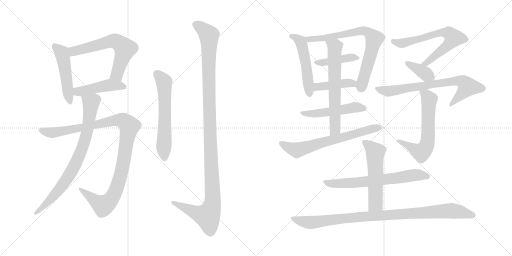
t = 0.00 s
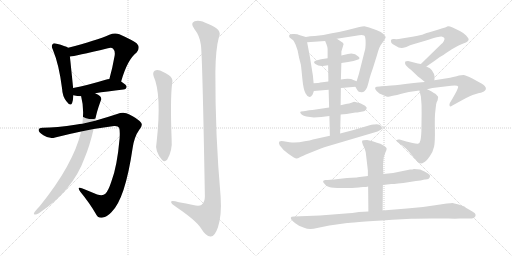
t = 3.29 s
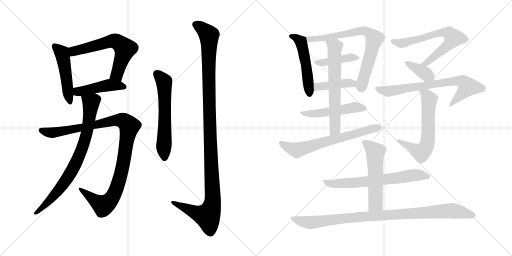
t = 6.58 s
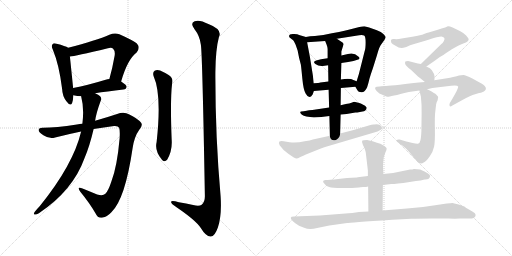
t = 9.87 s
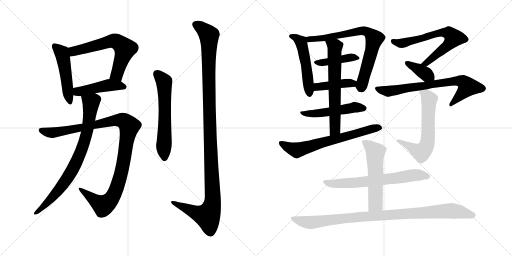
t = 13.15 s
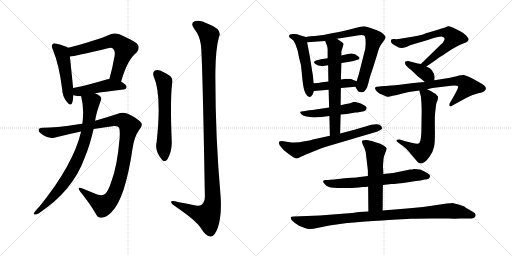
t = 16.44 s

The animated SVG that drew these frames (rendered in a browser with its animation timeline set to each time). Animation: 21 CSS @keyframes rules; one cycle of 16.44 s.

<svg version="1.1" viewBox="0 0 2048 1024" xmlns="http://www.w3.org/2000/svg">
  <g stroke="lightgray" stroke-dasharray="1,1" stroke-width="1" transform="scale(4, 4)">
    <line x1="0" y1="0" x2="256" y2="256"></line>
    <line x1="256" y1="0" x2="0" y2="256"></line>
    <line x1="128" y1="0" x2="128" y2="256"></line>
    <line x1="0" y1="128" x2="256" y2="128"></line>
    <line x1="256" y1="0" x2="512" y2="256"></line>
    <line x1="512" y1="0" x2="256" y2="256"></line>
    <line x1="384" y1="0" x2="384" y2="256"></line>
    <line x1="256" y1="128" x2="512" y2="128"></line>
  </g>
<g transform="scale(1, -1) translate(0, -850)">
   <style type="text/css">
    @keyframes keyframes0 {
      from {
       stroke: black;
       stroke-dashoffset: 490;
       stroke-width: 128;
       }
       61% {
       animation-timing-function: step-end;
       stroke: black;
       stroke-dashoffset: 0;
       stroke-width: 128;
       }
       to {
       stroke: black;
       stroke-width: 1024;
       }
       }
       #make-me-a-hanzi-animation-0 {
         animation: keyframes0 0.648763s both;
         animation-delay: 0.000000s;
         animation-timing-function: linear;
       }
    @keyframes keyframes1 {
      from {
       stroke: black;
       stroke-dashoffset: 631;
       stroke-width: 128;
       }
       67% {
       animation-timing-function: step-end;
       stroke: black;
       stroke-dashoffset: 0;
       stroke-width: 128;
       }
       to {
       stroke: black;
       stroke-width: 1024;
       }
       }
       #make-me-a-hanzi-animation-1 {
         animation: keyframes1 0.763509s both;
         animation-delay: 0.648763s;
         animation-timing-function: linear;
       }
    @keyframes keyframes2 {
      from {
       stroke: black;
       stroke-dashoffset: 457;
       stroke-width: 128;
       }
       60% {
       animation-timing-function: step-end;
       stroke: black;
       stroke-dashoffset: 0;
       stroke-width: 128;
       }
       to {
       stroke: black;
       stroke-width: 1024;
       }
       }
       #make-me-a-hanzi-animation-2 {
         animation: keyframes2 0.621908s both;
         animation-delay: 1.412272s;
         animation-timing-function: linear;
       }
    @keyframes keyframes3 {
      from {
       stroke: black;
       stroke-dashoffset: 1068;
       stroke-width: 128;
       }
       78% {
       animation-timing-function: step-end;
       stroke: black;
       stroke-dashoffset: 0;
       stroke-width: 128;
       }
       to {
       stroke: black;
       stroke-width: 1024;
       }
       }
       #make-me-a-hanzi-animation-3 {
         animation: keyframes3 1.119141s both;
         animation-delay: 2.034180s;
         animation-timing-function: linear;
       }
    @keyframes keyframes4 {
      from {
       stroke: black;
       stroke-dashoffset: 803;
       stroke-width: 128;
       }
       72% {
       animation-timing-function: step-end;
       stroke: black;
       stroke-dashoffset: 0;
       stroke-width: 128;
       }
       to {
       stroke: black;
       stroke-width: 1024;
       }
       }
       #make-me-a-hanzi-animation-4 {
         animation: keyframes4 0.903483s both;
         animation-delay: 3.153321s;
         animation-timing-function: linear;
       }
    @keyframes keyframes5 {
      from {
       stroke: black;
       stroke-dashoffset: 606;
       stroke-width: 128;
       }
       66% {
       animation-timing-function: step-end;
       stroke: black;
       stroke-dashoffset: 0;
       stroke-width: 128;
       }
       to {
       stroke: black;
       stroke-width: 1024;
       }
       }
       #make-me-a-hanzi-animation-5 {
         animation: keyframes5 0.743164s both;
         animation-delay: 4.056804s;
         animation-timing-function: linear;
       }
    @keyframes keyframes6 {
      from {
       stroke: black;
       stroke-dashoffset: 1200;
       stroke-width: 128;
       }
       80% {
       animation-timing-function: step-end;
       stroke: black;
       stroke-dashoffset: 0;
       stroke-width: 128;
       }
       to {
       stroke: black;
       stroke-width: 1024;
       }
       }
       #make-me-a-hanzi-animation-6 {
         animation: keyframes6 1.226562s both;
         animation-delay: 4.799968s;
         animation-timing-function: linear;
       }
    @keyframes keyframes7 {
      from {
       stroke: black;
       stroke-dashoffset: 507;
       stroke-width: 128;
       }
       62% {
       animation-timing-function: step-end;
       stroke: black;
       stroke-dashoffset: 0;
       stroke-width: 128;
       }
       to {
       stroke: black;
       stroke-width: 1024;
       }
       }
       #make-me-a-hanzi-animation-7 {
         animation: keyframes7 0.662598s both;
         animation-delay: 6.026530s;
         animation-timing-function: linear;
       }
    @keyframes keyframes8 {
      from {
       stroke: black;
       stroke-dashoffset: 744;
       stroke-width: 128;
       }
       71% {
       animation-timing-function: step-end;
       stroke: black;
       stroke-dashoffset: 0;
       stroke-width: 128;
       }
       to {
       stroke: black;
       stroke-width: 1024;
       }
       }
       #make-me-a-hanzi-animation-8 {
         animation: keyframes8 0.855469s both;
         animation-delay: 6.689128s;
         animation-timing-function: linear;
       }
    @keyframes keyframes9 {
      from {
       stroke: black;
       stroke-dashoffset: 408;
       stroke-width: 128;
       }
       57% {
       animation-timing-function: step-end;
       stroke: black;
       stroke-dashoffset: 0;
       stroke-width: 128;
       }
       to {
       stroke: black;
       stroke-width: 1024;
       }
       }
       #make-me-a-hanzi-animation-9 {
         animation: keyframes9 0.582031s both;
         animation-delay: 7.544597s;
         animation-timing-function: linear;
       }
    @keyframes keyframes10 {
      from {
       stroke: black;
       stroke-dashoffset: 416;
       stroke-width: 128;
       }
       58% {
       animation-timing-function: step-end;
       stroke: black;
       stroke-dashoffset: 0;
       stroke-width: 128;
       }
       to {
       stroke: black;
       stroke-width: 1024;
       }
       }
       #make-me-a-hanzi-animation-10 {
         animation: keyframes10 0.588542s both;
         animation-delay: 8.126628s;
         animation-timing-function: linear;
       }
    @keyframes keyframes11 {
      from {
       stroke: black;
       stroke-dashoffset: 510;
       stroke-width: 128;
       }
       62% {
       animation-timing-function: step-end;
       stroke: black;
       stroke-dashoffset: 0;
       stroke-width: 128;
       }
       to {
       stroke: black;
       stroke-width: 1024;
       }
       }
       #make-me-a-hanzi-animation-11 {
         animation: keyframes11 0.665039s both;
         animation-delay: 8.715170s;
         animation-timing-function: linear;
       }
    @keyframes keyframes12 {
      from {
       stroke: black;
       stroke-dashoffset: 644;
       stroke-width: 128;
       }
       68% {
       animation-timing-function: step-end;
       stroke: black;
       stroke-dashoffset: 0;
       stroke-width: 128;
       }
       to {
       stroke: black;
       stroke-width: 1024;
       }
       }
       #make-me-a-hanzi-animation-12 {
         animation: keyframes12 0.774089s both;
         animation-delay: 9.380209s;
         animation-timing-function: linear;
       }
    @keyframes keyframes13 {
      from {
       stroke: black;
       stroke-dashoffset: 668;
       stroke-width: 128;
       }
       68% {
       animation-timing-function: step-end;
       stroke: black;
       stroke-dashoffset: 0;
       stroke-width: 128;
       }
       to {
       stroke: black;
       stroke-width: 1024;
       }
       }
       #make-me-a-hanzi-animation-13 {
         animation: keyframes13 0.793620s both;
         animation-delay: 10.154298s;
         animation-timing-function: linear;
       }
    @keyframes keyframes14 {
      from {
       stroke: black;
       stroke-dashoffset: 673;
       stroke-width: 128;
       }
       69% {
       animation-timing-function: step-end;
       stroke: black;
       stroke-dashoffset: 0;
       stroke-width: 128;
       }
       to {
       stroke: black;
       stroke-width: 1024;
       }
       }
       #make-me-a-hanzi-animation-14 {
         animation: keyframes14 0.797689s both;
         animation-delay: 10.947918s;
         animation-timing-function: linear;
       }
    @keyframes keyframes15 {
      from {
       stroke: black;
       stroke-dashoffset: 375;
       stroke-width: 128;
       }
       55% {
       animation-timing-function: step-end;
       stroke: black;
       stroke-dashoffset: 0;
       stroke-width: 128;
       }
       to {
       stroke: black;
       stroke-width: 1024;
       }
       }
       #make-me-a-hanzi-animation-15 {
         animation: keyframes15 0.555176s both;
         animation-delay: 11.745607s;
         animation-timing-function: linear;
       }
    @keyframes keyframes16 {
      from {
       stroke: black;
       stroke-dashoffset: 723;
       stroke-width: 128;
       }
       70% {
       animation-timing-function: step-end;
       stroke: black;
       stroke-dashoffset: 0;
       stroke-width: 128;
       }
       to {
       stroke: black;
       stroke-width: 1024;
       }
       }
       #make-me-a-hanzi-animation-16 {
         animation: keyframes16 0.838379s both;
         animation-delay: 12.300783s;
         animation-timing-function: linear;
       }
    @keyframes keyframes17 {
      from {
       stroke: black;
       stroke-dashoffset: 623;
       stroke-width: 128;
       }
       67% {
       animation-timing-function: step-end;
       stroke: black;
       stroke-dashoffset: 0;
       stroke-width: 128;
       }
       to {
       stroke: black;
       stroke-width: 1024;
       }
       }
       #make-me-a-hanzi-animation-17 {
         animation: keyframes17 0.756999s both;
         animation-delay: 13.139162s;
         animation-timing-function: linear;
       }
    @keyframes keyframes18 {
      from {
       stroke: black;
       stroke-dashoffset: 669;
       stroke-width: 128;
       }
       69% {
       animation-timing-function: step-end;
       stroke: black;
       stroke-dashoffset: 0;
       stroke-width: 128;
       }
       to {
       stroke: black;
       stroke-width: 1024;
       }
       }
       #make-me-a-hanzi-animation-18 {
         animation: keyframes18 0.794434s both;
         animation-delay: 13.896161s;
         animation-timing-function: linear;
       }
    @keyframes keyframes19 {
      from {
       stroke: black;
       stroke-dashoffset: 558;
       stroke-width: 128;
       }
       64% {
       animation-timing-function: step-end;
       stroke: black;
       stroke-dashoffset: 0;
       stroke-width: 128;
       }
       to {
       stroke: black;
       stroke-width: 1024;
       }
       }
       #make-me-a-hanzi-animation-19 {
         animation: keyframes19 0.704102s both;
         animation-delay: 14.690595s;
         animation-timing-function: linear;
       }
    @keyframes keyframes20 {
      from {
       stroke: black;
       stroke-dashoffset: 979;
       stroke-width: 128;
       }
       76% {
       animation-timing-function: step-end;
       stroke: black;
       stroke-dashoffset: 0;
       stroke-width: 128;
       }
       to {
       stroke: black;
       stroke-width: 1024;
       }
       }
       #make-me-a-hanzi-animation-20 {
         animation: keyframes20 1.046712s both;
         animation-delay: 15.394697s;
         animation-timing-function: linear;
       }
</style>
<path d="M 272.5 659.0 Q 262.5 666.0 226.5 675.0 Q 213.5 679.0 210.5 673.0 Q 203.5 667.0 211.5 651.0 Q 236.5 591.0 248.5 494.0 Q 249.5 466.0 265.5 445.0 Q 281.5 423.0 288.5 438.0 Q 292.5 450.0 293.5 469.0 L 292.5 498.0 Q 283.5 588.0 279.5 624.0 C 276.5 654.0 275.5 657.0 272.5 659.0 Z" fill="lightgray"></path> 
<path d="M 484.5 524.0 Q 509.5 612.0 546.5 640.0 Q 562.5 659.0 547.5 676.0 Q 531.5 689.0 477.5 713.0 Q 458.5 720.0 437.5 711.0 Q 386.5 689.0 272.5 659.0 C 243.5 651.0 249.5 620.0 279.5 624.0 Q 298.5 625.0 431.5 657.0 Q 446.5 661.0 452.5 655.0 Q 461.5 646.0 458.5 627.0 Q 449.5 576.0 437.5 534.0 C 429.5 505.0 475.5 495.0 484.5 524.0 Z" fill="lightgray"></path> 
<path d="M 380.5 477.0 Q 425.5 484.0 493.5 492.0 Q 505.5 493.0 506.5 503.0 Q 506.5 510.0 484.5 524.0 L 437.5 534.0 Q 430.5 534.0 422.5 531.0 Q 350.5 509.0 292.5 498.0 C 263.5 492.0 264.5 476.0 293.5 469.0 Q 309.5 465.0 324.5 465.0 L 380.5 477.0 Z" fill="lightgray"></path> 
<path d="M 329.5 355.0 Q 319.5 355.0 307.5 352.0 Q 222.5 339.0 172.5 339.0 Q 156.5 340.0 154.5 331.0 Q 153.5 322.0 173.5 309.0 Q 197.5 293.0 220.5 300.0 Q 271.5 313.0 324.5 324.0 L 374.5 334.0 Q 414.5 341.0 456.5 346.0 Q 472.5 347.0 476.5 339.0 Q 480.5 329.0 478.5 297.0 Q 468.5 183.0 445.5 124.0 Q 433.5 87.0 421.5 75.0 Q 411.5 65.0 388.5 72.0 Q 357.5 85.0 327.5 97.0 Q 306.5 104.0 320.5 84.0 Q 360.5 35.0 382.5 -4.0 Q 391.5 -25.0 411.5 -20.0 Q 426.5 -19.0 445.5 1.0 Q 500.5 53.0 530.5 258.0 Q 537.5 304.0 556.5 330.0 Q 572.5 349.0 564.5 359.0 Q 549.5 377.0 517.5 392.0 Q 495.5 405.0 468.5 394.0 Q 429.5 381.0 380.5 367.0 L 329.5 355.0 Z" fill="lightgray"></path> 
<path d="M 324.5 324.0 Q 293.5 192.0 159.5 26.0 Q 149.5 16.0 138.5 2.0 Q 132.5 -7.0 138.5 -8.0 Q 145.5 -9.0 155.5 -3.0 Q 291.5 88.0 337.5 216.0 Q 358.5 265.0 374.5 334.0 L 380.5 367.0 Q 384.5 397.0 402.5 446.0 Q 408.5 456.0 400.5 465.0 Q 394.5 471.0 380.5 477.0 C 354.5 491.0 317.5 494.0 324.5 465.0 Q 337.5 416.0 329.5 355.0 L 324.5 324.0 Z" fill="lightgray"></path> 
<path d="M 614.5 545.0 Q 647.5 472.0 626.5 282.0 Q 617.5 246.0 648.5 210.0 Q 658.5 200.0 668.5 211.0 Q 690.5 248.0 686.5 294.0 Q 680.5 451.0 688.5 516.0 Q 694.5 538.0 674.5 550.0 Q 658.5 560.0 640.5 568.0 Q 627.5 572.0 618.5 567.0 Q 609.5 560.0 614.5 545.0 Z" fill="lightgray"></path> 
<path d="M 803.5 671.0 Q 809.5 634.0 819.5 65.0 Q 819.5 41.0 806.5 31.0 Q 796.5 24.0 772.5 30.0 Q 744.5 36.0 715.5 41.0 Q 681.5 51.0 684.5 41.0 Q 685.5 34.0 707.5 20.0 Q 782.5 -31.0 802.5 -61.0 Q 824.5 -97.0 842.5 -96.0 Q 858.5 -97.0 871.5 -60.0 Q 887.5 -12.0 882.5 64.0 Q 860.5 311.0 861.5 562.0 Q 862.5 653.0 875.5 701.0 Q 891.5 732.0 833.5 754.0 Q 797.5 773.0 778.5 765.0 Q 759.5 758.0 777.5 734.0 Q 799.5 706.0 803.5 671.0 Z" fill="lightgray"></path> 
<path d="M 1254.5 517.0 L 1251.5 548.0 L 1239.5 623.0 L 1228.5 681.0 C 1224.5 702.0 1224.5 702.0 1223.5 702.0 L 1196.5 710.0 Q 1191.5 714.0 1176.5 714.0 Q 1151.5 716.0 1157.5 701.0 L 1168.5 692.0 Q 1174.5 690.0 1182.5 671.0 L 1190.5 648.0 L 1196.5 618.0 L 1203.5 591.0 Q 1205.5 576.0 1209.5 534.0 Q 1213.5 491.0 1222.5 476.0 Q 1236.5 450.0 1250.5 472.0 L 1255.5 486.0 L 1254.5 517.0 Z" fill="lightgray"></path> 
<path d="M 1228.5 681.0 L 1300.5 686.0 L 1347.5 695.0 L 1436.5 709.0 Q 1451.5 711.0 1456.5 708.0 Q 1462.5 704.0 1462.5 680.0 Q 1462.5 655.0 1458.5 645.0 L 1435.5 554.0 L 1426.5 525.0 C 1420.5 505.0 1420.5 505.0 1421.5 503.0 L 1429.5 489.0 Q 1432.5 481.0 1445.5 481.0 Q 1459.5 480.0 1468.5 501.0 Q 1473.5 516.0 1477.5 534.0 Q 1482.5 552.0 1491.5 577.0 L 1507.5 628.0 Q 1517.5 666.0 1527.5 676.0 L 1537.5 690.0 Q 1542.5 698.0 1542.5 702.0 Q 1542.5 705.0 1533.5 714.0 Q 1525.5 722.0 1507.5 729.0 L 1476.5 740.0 L 1457.5 745.0 Q 1449.5 745.0 1437.5 742.0 L 1394.5 731.0 Q 1367.5 724.0 1293.5 710.0 L 1259.5 706.0 Q 1239.5 706.0 1223.5 702.0 C 1193.5 697.0 1198.5 679.0 1228.5 681.0 Z" fill="lightgray"></path> 
<path d="M 1310.5 617.0 Q 1280.5 613.0 1264.5 608.0 Q 1249.5 603.0 1261.5 594.0 Q 1274.5 584.0 1291.5 586.0 L 1312.5 589.0 L 1365.5 598.0 L 1392.5 602.0 Q 1416.5 606.0 1429.5 611.0 Q 1443.5 615.0 1434.5 623.0 Q 1415.5 642.0 1391.5 634.0 L 1365.5 628.0 L 1310.5 617.0 Z" fill="lightgray"></path> 
<path d="M 1313.5 524.0 L 1281.5 520.0 Q 1276.5 518.0 1254.5 517.0 C 1224.5 515.0 1225.5 483.0 1255.5 486.0 L 1314.5 491.0 L 1363.5 498.0 L 1421.5 503.0 C 1451.5 506.0 1454.5 514.0 1426.5 525.0 L 1413.5 530.0 Q 1400.5 538.0 1363.5 532.0 L 1313.5 524.0 Z" fill="lightgray"></path> 
<path d="M 1433.5 439.0 L 1416.5 443.0 Q 1393.5 434.0 1383.5 434.0 L 1362.5 429.0 L 1316.5 420.0 L 1249.5 410.0 Q 1240.5 410.0 1214.5 405.0 Q 1201.5 405.0 1200.5 402.0 Q 1202.5 390.0 1225.5 384.0 L 1255.5 380.0 L 1285.5 382.0 L 1317.5 386.0 L 1362.5 392.0 L 1386.5 394.0 L 1421.5 400.0 Q 1429.5 400.0 1434.5 401.0 L 1455.5 405.0 Q 1458.5 406.0 1460.5 408.0 Q 1462.5 409.0 1463.5 411.0 Q 1465.5 412.0 1466.5 418.0 Q 1467.5 423.0 1454.5 430.0 Q 1442.5 437.0 1433.5 439.0 Z" fill="lightgray"></path> 
<path d="M 1300.5 686.0 L 1305.5 674.0 Q 1309.5 664.0 1310.5 654.0 L 1310.5 617.0 L 1312.5 589.0 L 1313.5 524.0 L 1314.5 491.0 L 1316.5 420.0 L 1317.5 386.0 L 1319.5 307.0 C 1320.5 277.0 1359.5 286.0 1360.5 316.0 L 1362.5 392.0 L 1362.5 429.0 L 1363.5 498.0 L 1363.5 532.0 L 1365.5 598.0 L 1365.5 628.0 L 1365.5 644.0 L 1374.5 674.0 Q 1372.5 679.0 1365.5 683.0 L 1347.5 695.0 C 1322.5 712.0 1288.5 714.0 1300.5 686.0 Z" fill="lightgray"></path> 
<path d="M 1319.5 307.0 L 1251.5 292.0 Q 1241.5 288.0 1218.5 285.0 Q 1188.5 278.0 1158.5 281.0 L 1134.5 285.0 Q 1122.5 287.0 1117.5 284.0 Q 1113.5 280.0 1118.5 269.0 Q 1129.5 252.0 1154.5 234.0 Q 1180.5 216.0 1185.5 216.0 Q 1190.5 216.0 1201.5 222.0 Q 1213.5 228.0 1223.5 232.0 L 1283.5 256.0 Q 1297.5 262.0 1310.5 265.0 L 1503.5 322.0 Q 1509.5 323.0 1517.5 328.0 Q 1526.5 333.0 1527.5 335.0 Q 1529.5 337.0 1525.5 345.0 Q 1517.5 356.0 1496.5 352.0 Q 1488.5 353.0 1478.5 349.0 L 1414.5 330.0 L 1360.5 316.0 L 1319.5 307.0 Z" fill="lightgray"></path> 
<path d="M 1705.5 584.0 L 1737.5 606.0 Q 1760.5 624.0 1773.5 630.0 Q 1778.5 634.0 1807.5 653.0 Q 1837.5 671.0 1855.5 677.0 Q 1874.5 683.0 1874.5 692.0 Q 1875.5 696.0 1864.5 708.0 Q 1853.5 719.0 1839.5 726.0 L 1810.5 740.0 Q 1796.5 746.0 1791.5 745.0 Q 1778.5 739.0 1773.5 738.0 Q 1768.5 737.0 1754.5 732.0 L 1714.5 720.0 Q 1695.5 715.0 1692.5 712.0 Q 1670.5 706.0 1649.5 703.0 L 1606.5 696.0 Q 1589.5 692.0 1576.5 694.0 Q 1563.5 696.0 1563.5 687.0 Q 1563.5 678.0 1571.5 673.0 L 1594.5 660.0 L 1605.5 658.0 Q 1608.5 657.0 1625.5 662.0 Q 1639.5 670.0 1656.5 674.0 L 1697.5 686.0 Q 1716.5 691.0 1725.5 695.0 Q 1734.5 698.0 1746.5 701.0 Q 1759.5 704.0 1765.5 704.0 Q 1772.5 703.0 1776.5 699.0 Q 1780.5 695.0 1775.5 686.0 Q 1770.5 677.0 1765.5 674.0 L 1683.5 594.0 C 1662.5 573.0 1680.5 567.0 1705.5 584.0 Z" fill="lightgray"></path> 
<path d="M 1737.5 529.0 L 1738.5 543.0 Q 1738.5 553.0 1727.5 569.0 Q 1721.5 576.0 1719.5 577.0 L 1705.5 584.0 L 1683.5 594.0 L 1671.5 596.0 L 1632.5 606.0 Q 1623.5 606.0 1621.5 604.0 Q 1619.5 602.0 1620.5 595.0 Q 1622.5 587.0 1643.5 571.0 L 1663.5 552.0 Q 1670.5 545.0 1682.5 536.0 L 1699.5 522.0 C 1722.5 503.0 1735.5 499.0 1737.5 529.0 Z" fill="lightgray"></path> 
<path d="M 1708.5 493.0 L 1729.5 498.0 L 1804.5 507.0 Q 1829.5 510.0 1832.5 504.0 Q 1835.5 498.0 1799.5 438.0 Q 1796.5 434.0 1798.5 426.0 Q 1800.5 422.0 1809.5 428.0 L 1862.5 457.0 Q 1881.5 467.0 1890.5 470.0 L 1916.5 478.0 Q 1921.5 478.0 1935.5 484.0 Q 1958.5 500.0 1916.5 521.0 L 1889.5 536.0 Q 1862.5 550.0 1853.5 550.0 Q 1844.5 550.0 1835.5 548.0 Q 1826.5 545.0 1800.5 539.0 L 1737.5 529.0 L 1699.5 522.0 L 1674.5 520.0 Q 1554.5 506.0 1538.5 506.0 Q 1522.5 506.0 1518.5 504.0 L 1506.5 503.0 Q 1489.5 499.0 1517.5 476.0 Q 1543.5 464.0 1549.5 463.0 Q 1556.5 462.0 1635.5 482.0 L 1677.5 488.0 L 1708.5 493.0 Z" fill="lightgray"></path> 
<path d="M 1686.5 397.0 L 1685.5 325.0 Q 1684.5 299.0 1681.5 288.0 Q 1679.5 277.0 1671.5 275.0 Q 1664.5 273.0 1598.5 292.0 Q 1589.5 293.0 1586.5 290.0 Q 1584.5 286.0 1589.5 282.0 L 1610.5 267.0 Q 1625.5 256.0 1637.5 241.0 Q 1650.5 225.0 1654.5 221.0 Q 1659.5 216.0 1664.5 209.0 L 1672.5 200.0 Q 1685.5 192.0 1694.5 200.0 Q 1704.5 204.0 1718.5 224.0 Q 1732.5 244.0 1736.5 264.0 Q 1740.5 284.0 1739.5 336.0 Q 1738.5 387.0 1741.5 407.0 L 1744.5 433.0 Q 1745.5 441.0 1750.5 449.0 L 1752.5 462.0 Q 1752.5 464.0 1741.5 475.0 Q 1736.5 477.0 1726.5 484.0 Q 1716.5 490.0 1708.5 493.0 C 1681.5 506.0 1672.5 510.0 1677.5 488.0 L 1683.5 464.0 Q 1687.5 428.0 1686.5 397.0 Z" fill="lightgray"></path> 
<path d="M 1531.5 110.0 L 1565.5 114.0 Q 1582.5 114.0 1638.5 122.0 Q 1695.5 130.0 1699.5 132.0 L 1701.5 132.0 Q 1718.5 132.0 1720.5 146.0 Q 1720.5 156.0 1680.5 172.0 L 1655.5 174.0 Q 1650.5 172.0 1640.5 172.0 L 1606.5 165.0 Q 1574.5 157.0 1533.5 154.0 L 1471.5 146.0 L 1430.5 141.0 Q 1430.5 140.0 1388.5 138.0 L 1352.5 134.0 Q 1317.5 130.0 1301.5 130.0 Q 1283.5 127.0 1300.5 112.0 Q 1305.5 106.0 1316.5 102.0 Q 1327.5 98.0 1368.5 98.0 L 1407.5 98.0 L 1435.5 100.0 Q 1439.5 102.0 1452.5 102.0 Q 1466.5 102.0 1472.5 104.0 L 1531.5 110.0 Z" fill="lightgray"></path> 
<path d="M 1530.5 8.0 L 1531.5 110.0 L 1533.5 154.0 L 1532.5 174.0 Q 1531.5 184.0 1532.5 196.0 L 1534.5 218.0 Q 1536.5 227.0 1541.5 240.0 Q 1547.5 252.0 1546.5 257.0 Q 1545.5 261.0 1530.5 270.0 Q 1516.5 279.0 1468.5 290.0 Q 1450.5 290.0 1448.5 287.0 Q 1446.5 283.0 1451.5 271.0 L 1458.5 256.0 Q 1463.5 241.0 1463.5 236.0 L 1471.5 168.0 L 1471.5 146.0 L 1472.5 104.0 L 1473.5 4.0 C 1473.5 -26.0 1530.5 -22.0 1530.5 8.0 Z" fill="lightgray"></path> 
<path d="M 1198.5 -54.0 L 1216.5 -61.0 Q 1237.5 -70.0 1268.5 -62.0 L 1317.5 -52.0 L 1388.5 -42.0 Q 1394.5 -41.0 1569.5 -29.0 L 1644.5 -25.0 Q 1663.5 -24.0 1725.5 -24.0 L 1793.5 -24.0 Q 1820.5 -25.0 1839.5 -24.0 L 1887.5 -24.0 Q 1895.5 -24.0 1900.5 -17.0 Q 1905.5 -10.0 1899.5 -3.0 Q 1893.5 3.0 1877.5 11.0 Q 1862.5 19.0 1857.5 24.0 L 1834.5 32.0 L 1809.5 38.0 Q 1799.5 38.0 1740.5 29.0 Q 1682.5 19.0 1627.5 16.0 L 1530.5 8.0 L 1473.5 4.0 L 1435.5 2.0 L 1422.5 0.0 Q 1409.5 -2.0 1394.5 -3.0 L 1279.5 -12.0 L 1175.5 -16.0 Q 1152.5 -16.0 1171.5 -35.0 Q 1192.5 -52.0 1198.5 -54.0 Z" fill="lightgray"></path> 
      <clipPath id="make-me-a-hanzi-clip-0">
      <path d="M 272.5 659.0 Q 262.5 666.0 226.5 675.0 Q 213.5 679.0 210.5 673.0 Q 203.5 667.0 211.5 651.0 Q 236.5 591.0 248.5 494.0 Q 249.5 466.0 265.5 445.0 Q 281.5 423.0 288.5 438.0 Q 292.5 450.0 293.5 469.0 L 292.5 498.0 Q 283.5 588.0 279.5 624.0 C 276.5 654.0 275.5 657.0 272.5 659.0 Z" fill="lightgray"></path>
      </clipPath>
      <path clip-path="url(#make-me-a-hanzi-clip-0)" d="M 219.5 665.0 L 248.5 636.0 L 277.5 445.0 " fill="none" id="make-me-a-hanzi-animation-0" stroke-dasharray="362 724" stroke-linecap="round"></path>

      <clipPath id="make-me-a-hanzi-clip-1">
      <path d="M 484.5 524.0 Q 509.5 612.0 546.5 640.0 Q 562.5 659.0 547.5 676.0 Q 531.5 689.0 477.5 713.0 Q 458.5 720.0 437.5 711.0 Q 386.5 689.0 272.5 659.0 C 243.5 651.0 249.5 620.0 279.5 624.0 Q 298.5 625.0 431.5 657.0 Q 446.5 661.0 452.5 655.0 Q 461.5 646.0 458.5 627.0 Q 449.5 576.0 437.5 534.0 C 429.5 505.0 475.5 495.0 484.5 524.0 Z" fill="lightgray"></path>
      </clipPath>
      <path clip-path="url(#make-me-a-hanzi-clip-1)" d="M 281.5 630.0 L 293.5 645.0 L 307.5 650.0 L 442.5 685.0 L 474.5 680.0 L 500.5 655.0 L 470.5 559.0 L 444.5 540.0 " fill="none" id="make-me-a-hanzi-animation-1" stroke-dasharray="503 1006" stroke-linecap="round"></path>

      <clipPath id="make-me-a-hanzi-clip-2">
      <path d="M 380.5 477.0 Q 425.5 484.0 493.5 492.0 Q 505.5 493.0 506.5 503.0 Q 506.5 510.0 484.5 524.0 L 437.5 534.0 Q 430.5 534.0 422.5 531.0 Q 350.5 509.0 292.5 498.0 C 263.5 492.0 264.5 476.0 293.5 469.0 Q 309.5 465.0 324.5 465.0 L 380.5 477.0 Z" fill="lightgray"></path>
      </clipPath>
      <path clip-path="url(#make-me-a-hanzi-clip-2)" d="M 300.5 491.0 L 310.5 484.0 L 327.5 485.0 L 438.5 510.0 L 496.5 503.0 " fill="none" id="make-me-a-hanzi-animation-2" stroke-dasharray="329 658" stroke-linecap="round"></path>

      <clipPath id="make-me-a-hanzi-clip-3">
      <path d="M 329.5 355.0 Q 319.5 355.0 307.5 352.0 Q 222.5 339.0 172.5 339.0 Q 156.5 340.0 154.5 331.0 Q 153.5 322.0 173.5 309.0 Q 197.5 293.0 220.5 300.0 Q 271.5 313.0 324.5 324.0 L 374.5 334.0 Q 414.5 341.0 456.5 346.0 Q 472.5 347.0 476.5 339.0 Q 480.5 329.0 478.5 297.0 Q 468.5 183.0 445.5 124.0 Q 433.5 87.0 421.5 75.0 Q 411.5 65.0 388.5 72.0 Q 357.5 85.0 327.5 97.0 Q 306.5 104.0 320.5 84.0 Q 360.5 35.0 382.5 -4.0 Q 391.5 -25.0 411.5 -20.0 Q 426.5 -19.0 445.5 1.0 Q 500.5 53.0 530.5 258.0 Q 537.5 304.0 556.5 330.0 Q 572.5 349.0 564.5 359.0 Q 549.5 377.0 517.5 392.0 Q 495.5 405.0 468.5 394.0 Q 429.5 381.0 380.5 367.0 L 329.5 355.0 Z" fill="lightgray"></path>
      </clipPath>
      <path clip-path="url(#make-me-a-hanzi-clip-3)" d="M 163.5 329.0 L 210.5 319.0 L 454.5 368.0 L 483.5 370.0 L 508.5 356.0 L 516.5 343.0 L 495.5 206.0 L 477.5 131.0 L 451.5 63.0 L 432.5 40.0 L 411.5 29.0 L 330.5 87.0 " fill="none" id="make-me-a-hanzi-animation-3" stroke-dasharray="940 1880" stroke-linecap="round"></path>

      <clipPath id="make-me-a-hanzi-clip-4">
      <path d="M 324.5 324.0 Q 293.5 192.0 159.5 26.0 Q 149.5 16.0 138.5 2.0 Q 132.5 -7.0 138.5 -8.0 Q 145.5 -9.0 155.5 -3.0 Q 291.5 88.0 337.5 216.0 Q 358.5 265.0 374.5 334.0 L 380.5 367.0 Q 384.5 397.0 402.5 446.0 Q 408.5 456.0 400.5 465.0 Q 394.5 471.0 380.5 477.0 C 354.5 491.0 317.5 494.0 324.5 465.0 Q 337.5 416.0 329.5 355.0 L 324.5 324.0 Z" fill="lightgray"></path>
      </clipPath>
      <path clip-path="url(#make-me-a-hanzi-clip-4)" d="M 333.5 459.0 L 364.5 439.0 L 354.5 355.0 L 323.5 243.0 L 293.5 178.0 L 256.5 118.0 L 195.5 45.0 L 141.5 -3.0 " fill="none" id="make-me-a-hanzi-animation-4" stroke-dasharray="675 1350" stroke-linecap="round"></path>

      <clipPath id="make-me-a-hanzi-clip-5">
      <path d="M 614.5 545.0 Q 647.5 472.0 626.5 282.0 Q 617.5 246.0 648.5 210.0 Q 658.5 200.0 668.5 211.0 Q 690.5 248.0 686.5 294.0 Q 680.5 451.0 688.5 516.0 Q 694.5 538.0 674.5 550.0 Q 658.5 560.0 640.5 568.0 Q 627.5 572.0 618.5 567.0 Q 609.5 560.0 614.5 545.0 Z" fill="lightgray"></path>
      </clipPath>
      <path clip-path="url(#make-me-a-hanzi-clip-5)" d="M 627.5 556.0 L 656.5 523.0 L 658.5 217.0 " fill="none" id="make-me-a-hanzi-animation-5" stroke-dasharray="478 956" stroke-linecap="round"></path>

      <clipPath id="make-me-a-hanzi-clip-6">
      <path d="M 803.5 671.0 Q 809.5 634.0 819.5 65.0 Q 819.5 41.0 806.5 31.0 Q 796.5 24.0 772.5 30.0 Q 744.5 36.0 715.5 41.0 Q 681.5 51.0 684.5 41.0 Q 685.5 34.0 707.5 20.0 Q 782.5 -31.0 802.5 -61.0 Q 824.5 -97.0 842.5 -96.0 Q 858.5 -97.0 871.5 -60.0 Q 887.5 -12.0 882.5 64.0 Q 860.5 311.0 861.5 562.0 Q 862.5 653.0 875.5 701.0 Q 891.5 732.0 833.5 754.0 Q 797.5 773.0 778.5 765.0 Q 759.5 758.0 777.5 734.0 Q 799.5 706.0 803.5 671.0 Z" fill="lightgray"></path>
      </clipPath>
      <path clip-path="url(#make-me-a-hanzi-clip-6)" d="M 785.5 749.0 L 802.5 741.0 L 836.5 709.0 L 836.5 422.0 L 849.5 36.0 L 829.5 -14.0 L 779.5 0.0 L 704.5 33.0 L 702.5 39.0 L 691.5 39.0 " fill="none" id="make-me-a-hanzi-animation-6" stroke-dasharray="1072 2144" stroke-linecap="round"></path>

      <clipPath id="make-me-a-hanzi-clip-7">
      <path d="M 1254.5 517.0 L 1251.5 548.0 L 1239.5 623.0 L 1228.5 681.0 C 1224.5 702.0 1224.5 702.0 1223.5 702.0 L 1196.5 710.0 Q 1191.5 714.0 1176.5 714.0 Q 1151.5 716.0 1157.5 701.0 L 1168.5 692.0 Q 1174.5 690.0 1182.5 671.0 L 1190.5 648.0 L 1196.5 618.0 L 1203.5 591.0 Q 1205.5 576.0 1209.5 534.0 Q 1213.5 491.0 1222.5 476.0 Q 1236.5 450.0 1250.5 472.0 L 1255.5 486.0 L 1254.5 517.0 Z" fill="lightgray"></path>
      </clipPath>
      <path clip-path="url(#make-me-a-hanzi-clip-7)" d="M 1168.5 705.0 L 1204.5 681.0 L 1223.5 597.0 L 1236.5 476.0 " fill="none" id="make-me-a-hanzi-animation-7" stroke-dasharray="379 758" stroke-linecap="round"></path>

      <clipPath id="make-me-a-hanzi-clip-8">
      <path d="M 1228.5 681.0 L 1300.5 686.0 L 1347.5 695.0 L 1436.5 709.0 Q 1451.5 711.0 1456.5 708.0 Q 1462.5 704.0 1462.5 680.0 Q 1462.5 655.0 1458.5 645.0 L 1435.5 554.0 L 1426.5 525.0 C 1420.5 505.0 1420.5 505.0 1421.5 503.0 L 1429.5 489.0 Q 1432.5 481.0 1445.5 481.0 Q 1459.5 480.0 1468.5 501.0 Q 1473.5 516.0 1477.5 534.0 Q 1482.5 552.0 1491.5 577.0 L 1507.5 628.0 Q 1517.5 666.0 1527.5 676.0 L 1537.5 690.0 Q 1542.5 698.0 1542.5 702.0 Q 1542.5 705.0 1533.5 714.0 Q 1525.5 722.0 1507.5 729.0 L 1476.5 740.0 L 1457.5 745.0 Q 1449.5 745.0 1437.5 742.0 L 1394.5 731.0 Q 1367.5 724.0 1293.5 710.0 L 1259.5 706.0 Q 1239.5 706.0 1223.5 702.0 C 1193.5 697.0 1198.5 679.0 1228.5 681.0 Z" fill="lightgray"></path>
      </clipPath>
      <path clip-path="url(#make-me-a-hanzi-clip-8)" d="M 1230.5 698.0 L 1237.5 693.0 L 1292.5 697.0 L 1446.5 727.0 L 1467.5 724.0 L 1483.5 711.0 L 1495.5 692.0 L 1442.5 496.0 " fill="none" id="make-me-a-hanzi-animation-8" stroke-dasharray="616 1232" stroke-linecap="round"></path>

      <clipPath id="make-me-a-hanzi-clip-9">
      <path d="M 1310.5 617.0 Q 1280.5 613.0 1264.5 608.0 Q 1249.5 603.0 1261.5 594.0 Q 1274.5 584.0 1291.5 586.0 L 1312.5 589.0 L 1365.5 598.0 L 1392.5 602.0 Q 1416.5 606.0 1429.5 611.0 Q 1443.5 615.0 1434.5 623.0 Q 1415.5 642.0 1391.5 634.0 L 1365.5 628.0 L 1310.5 617.0 Z" fill="lightgray"></path>
      </clipPath>
      <path clip-path="url(#make-me-a-hanzi-clip-9)" d="M 1272.5 599.0 L 1422.5 621.0 " fill="none" id="make-me-a-hanzi-animation-9" stroke-dasharray="280 560" stroke-linecap="round"></path>

      <clipPath id="make-me-a-hanzi-clip-10">
      <path d="M 1313.5 524.0 L 1281.5 520.0 Q 1276.5 518.0 1254.5 517.0 C 1224.5 515.0 1225.5 483.0 1255.5 486.0 L 1314.5 491.0 L 1363.5 498.0 L 1421.5 503.0 C 1451.5 506.0 1454.5 514.0 1426.5 525.0 L 1413.5 530.0 Q 1400.5 538.0 1363.5 532.0 L 1313.5 524.0 Z" fill="lightgray"></path>
      </clipPath>
      <path clip-path="url(#make-me-a-hanzi-clip-10)" d="M 1262.5 494.0 L 1270.5 503.0 L 1417.5 521.0 " fill="none" id="make-me-a-hanzi-animation-10" stroke-dasharray="288 576" stroke-linecap="round"></path>

      <clipPath id="make-me-a-hanzi-clip-11">
      <path d="M 1433.5 439.0 L 1416.5 443.0 Q 1393.5 434.0 1383.5 434.0 L 1362.5 429.0 L 1316.5 420.0 L 1249.5 410.0 Q 1240.5 410.0 1214.5 405.0 Q 1201.5 405.0 1200.5 402.0 Q 1202.5 390.0 1225.5 384.0 L 1255.5 380.0 L 1285.5 382.0 L 1317.5 386.0 L 1362.5 392.0 L 1386.5 394.0 L 1421.5 400.0 Q 1429.5 400.0 1434.5 401.0 L 1455.5 405.0 Q 1458.5 406.0 1460.5 408.0 Q 1462.5 409.0 1463.5 411.0 Q 1465.5 412.0 1466.5 418.0 Q 1467.5 423.0 1454.5 430.0 Q 1442.5 437.0 1433.5 439.0 Z" fill="lightgray"></path>
      </clipPath>
      <path clip-path="url(#make-me-a-hanzi-clip-11)" d="M 1208.5 400.0 L 1219.5 394.0 L 1262.5 395.0 L 1416.5 421.0 L 1458.5 417.0 " fill="none" id="make-me-a-hanzi-animation-11" stroke-dasharray="382 764" stroke-linecap="round"></path>

      <clipPath id="make-me-a-hanzi-clip-12">
      <path d="M 1300.5 686.0 L 1305.5 674.0 Q 1309.5 664.0 1310.5 654.0 L 1310.5 617.0 L 1312.5 589.0 L 1313.5 524.0 L 1314.5 491.0 L 1316.5 420.0 L 1317.5 386.0 L 1319.5 307.0 C 1320.5 277.0 1359.5 286.0 1360.5 316.0 L 1362.5 392.0 L 1362.5 429.0 L 1363.5 498.0 L 1363.5 532.0 L 1365.5 598.0 L 1365.5 628.0 L 1365.5 644.0 L 1374.5 674.0 Q 1372.5 679.0 1365.5 683.0 L 1347.5 695.0 C 1322.5 712.0 1288.5 714.0 1300.5 686.0 Z" fill="lightgray"></path>
      </clipPath>
      <path clip-path="url(#make-me-a-hanzi-clip-12)" d="M 1309.5 683.0 L 1339.5 660.0 L 1340.5 339.0 L 1324.5 315.0 " fill="none" id="make-me-a-hanzi-animation-12" stroke-dasharray="516 1032" stroke-linecap="round"></path>

      <clipPath id="make-me-a-hanzi-clip-13">
      <path d="M 1319.5 307.0 L 1251.5 292.0 Q 1241.5 288.0 1218.5 285.0 Q 1188.5 278.0 1158.5 281.0 L 1134.5 285.0 Q 1122.5 287.0 1117.5 284.0 Q 1113.5 280.0 1118.5 269.0 Q 1129.5 252.0 1154.5 234.0 Q 1180.5 216.0 1185.5 216.0 Q 1190.5 216.0 1201.5 222.0 Q 1213.5 228.0 1223.5 232.0 L 1283.5 256.0 Q 1297.5 262.0 1310.5 265.0 L 1503.5 322.0 Q 1509.5 323.0 1517.5 328.0 Q 1526.5 333.0 1527.5 335.0 Q 1529.5 337.0 1525.5 345.0 Q 1517.5 356.0 1496.5 352.0 Q 1488.5 353.0 1478.5 349.0 L 1414.5 330.0 L 1360.5 316.0 L 1319.5 307.0 Z" fill="lightgray"></path>
      </clipPath>
      <path clip-path="url(#make-me-a-hanzi-clip-13)" d="M 1122.5 277.0 L 1162.5 257.0 L 1194.5 251.0 L 1487.5 335.0 L 1517.5 338.0 " fill="none" id="make-me-a-hanzi-animation-13" stroke-dasharray="540 1080" stroke-linecap="round"></path>

      <clipPath id="make-me-a-hanzi-clip-14">
      <path d="M 1705.5 584.0 L 1737.5 606.0 Q 1760.5 624.0 1773.5 630.0 Q 1778.5 634.0 1807.5 653.0 Q 1837.5 671.0 1855.5 677.0 Q 1874.5 683.0 1874.5 692.0 Q 1875.5 696.0 1864.5 708.0 Q 1853.5 719.0 1839.5 726.0 L 1810.5 740.0 Q 1796.5 746.0 1791.5 745.0 Q 1778.5 739.0 1773.5 738.0 Q 1768.5 737.0 1754.5 732.0 L 1714.5 720.0 Q 1695.5 715.0 1692.5 712.0 Q 1670.5 706.0 1649.5 703.0 L 1606.5 696.0 Q 1589.5 692.0 1576.5 694.0 Q 1563.5 696.0 1563.5 687.0 Q 1563.5 678.0 1571.5 673.0 L 1594.5 660.0 L 1605.5 658.0 Q 1608.5 657.0 1625.5 662.0 Q 1639.5 670.0 1656.5 674.0 L 1697.5 686.0 Q 1716.5 691.0 1725.5 695.0 Q 1734.5 698.0 1746.5 701.0 Q 1759.5 704.0 1765.5 704.0 Q 1772.5 703.0 1776.5 699.0 Q 1780.5 695.0 1775.5 686.0 Q 1770.5 677.0 1765.5 674.0 L 1683.5 594.0 C 1662.5 573.0 1680.5 567.0 1705.5 584.0 Z" fill="lightgray"></path>
      </clipPath>
      <path clip-path="url(#make-me-a-hanzi-clip-14)" d="M 1572.5 685.0 L 1607.5 677.0 L 1765.5 720.0 L 1795.5 718.0 L 1802.5 712.0 L 1811.5 695.0 L 1801.5 679.0 L 1704.5 597.0 L 1691.5 596.0 " fill="none" id="make-me-a-hanzi-animation-14" stroke-dasharray="545 1090" stroke-linecap="round"></path>

      <clipPath id="make-me-a-hanzi-clip-15">
      <path d="M 1737.5 529.0 L 1738.5 543.0 Q 1738.5 553.0 1727.5 569.0 Q 1721.5 576.0 1719.5 577.0 L 1705.5 584.0 L 1683.5 594.0 L 1671.5 596.0 L 1632.5 606.0 Q 1623.5 606.0 1621.5 604.0 Q 1619.5 602.0 1620.5 595.0 Q 1622.5 587.0 1643.5 571.0 L 1663.5 552.0 Q 1670.5 545.0 1682.5 536.0 L 1699.5 522.0 C 1722.5 503.0 1735.5 499.0 1737.5 529.0 Z" fill="lightgray"></path>
      </clipPath>
      <path clip-path="url(#make-me-a-hanzi-clip-15)" d="M 1628.5 599.0 L 1729.5 537.0 " fill="none" id="make-me-a-hanzi-animation-15" stroke-dasharray="247 494" stroke-linecap="round"></path>

      <clipPath id="make-me-a-hanzi-clip-16">
      <path d="M 1708.5 493.0 L 1729.5 498.0 L 1804.5 507.0 Q 1829.5 510.0 1832.5 504.0 Q 1835.5 498.0 1799.5 438.0 Q 1796.5 434.0 1798.5 426.0 Q 1800.5 422.0 1809.5 428.0 L 1862.5 457.0 Q 1881.5 467.0 1890.5 470.0 L 1916.5 478.0 Q 1921.5 478.0 1935.5 484.0 Q 1958.5 500.0 1916.5 521.0 L 1889.5 536.0 Q 1862.5 550.0 1853.5 550.0 Q 1844.5 550.0 1835.5 548.0 Q 1826.5 545.0 1800.5 539.0 L 1737.5 529.0 L 1699.5 522.0 L 1674.5 520.0 Q 1554.5 506.0 1538.5 506.0 Q 1522.5 506.0 1518.5 504.0 L 1506.5 503.0 Q 1489.5 499.0 1517.5 476.0 Q 1543.5 464.0 1549.5 463.0 Q 1556.5 462.0 1635.5 482.0 L 1677.5 488.0 L 1708.5 493.0 Z" fill="lightgray"></path>
      </clipPath>
      <path clip-path="url(#make-me-a-hanzi-clip-16)" d="M 1513.5 492.0 L 1564.5 486.0 L 1826.5 527.0 L 1852.5 523.0 L 1870.5 502.0 L 1803.5 432.0 " fill="none" id="make-me-a-hanzi-animation-16" stroke-dasharray="595 1190" stroke-linecap="round"></path>

      <clipPath id="make-me-a-hanzi-clip-17">
      <path d="M 1686.5 397.0 L 1685.5 325.0 Q 1684.5 299.0 1681.5 288.0 Q 1679.5 277.0 1671.5 275.0 Q 1664.5 273.0 1598.5 292.0 Q 1589.5 293.0 1586.5 290.0 Q 1584.5 286.0 1589.5 282.0 L 1610.5 267.0 Q 1625.5 256.0 1637.5 241.0 Q 1650.5 225.0 1654.5 221.0 Q 1659.5 216.0 1664.5 209.0 L 1672.5 200.0 Q 1685.5 192.0 1694.5 200.0 Q 1704.5 204.0 1718.5 224.0 Q 1732.5 244.0 1736.5 264.0 Q 1740.5 284.0 1739.5 336.0 Q 1738.5 387.0 1741.5 407.0 L 1744.5 433.0 Q 1745.5 441.0 1750.5 449.0 L 1752.5 462.0 Q 1752.5 464.0 1741.5 475.0 Q 1736.5 477.0 1726.5 484.0 Q 1716.5 490.0 1708.5 493.0 C 1681.5 506.0 1672.5 510.0 1677.5 488.0 L 1683.5 464.0 Q 1687.5 428.0 1686.5 397.0 Z" fill="lightgray"></path>
      </clipPath>
      <path clip-path="url(#make-me-a-hanzi-clip-17)" d="M 1686.5 484.0 L 1704.5 472.0 L 1716.5 452.0 L 1711.5 293.0 L 1701.5 257.0 L 1685.5 241.0 L 1593.5 288.0 " fill="none" id="make-me-a-hanzi-animation-17" stroke-dasharray="495 990" stroke-linecap="round"></path>

      <clipPath id="make-me-a-hanzi-clip-18">
      <path d="M 1531.5 110.0 L 1565.5 114.0 Q 1582.5 114.0 1638.5 122.0 Q 1695.5 130.0 1699.5 132.0 L 1701.5 132.0 Q 1718.5 132.0 1720.5 146.0 Q 1720.5 156.0 1680.5 172.0 L 1655.5 174.0 Q 1650.5 172.0 1640.5 172.0 L 1606.5 165.0 Q 1574.5 157.0 1533.5 154.0 L 1471.5 146.0 L 1430.5 141.0 Q 1430.5 140.0 1388.5 138.0 L 1352.5 134.0 Q 1317.5 130.0 1301.5 130.0 Q 1283.5 127.0 1300.5 112.0 Q 1305.5 106.0 1316.5 102.0 Q 1327.5 98.0 1368.5 98.0 L 1407.5 98.0 L 1435.5 100.0 Q 1439.5 102.0 1452.5 102.0 Q 1466.5 102.0 1472.5 104.0 L 1531.5 110.0 Z" fill="lightgray"></path>
      </clipPath>
      <path clip-path="url(#make-me-a-hanzi-clip-18)" d="M 1300.5 121.0 L 1343.5 115.0 L 1413.5 118.0 L 1659.5 150.0 L 1710.5 145.0 " fill="none" id="make-me-a-hanzi-animation-18" stroke-dasharray="541 1082" stroke-linecap="round"></path>

      <clipPath id="make-me-a-hanzi-clip-19">
      <path d="M 1530.5 8.0 L 1531.5 110.0 L 1533.5 154.0 L 1532.5 174.0 Q 1531.5 184.0 1532.5 196.0 L 1534.5 218.0 Q 1536.5 227.0 1541.5 240.0 Q 1547.5 252.0 1546.5 257.0 Q 1545.5 261.0 1530.5 270.0 Q 1516.5 279.0 1468.5 290.0 Q 1450.5 290.0 1448.5 287.0 Q 1446.5 283.0 1451.5 271.0 L 1458.5 256.0 Q 1463.5 241.0 1463.5 236.0 L 1471.5 168.0 L 1471.5 146.0 L 1472.5 104.0 L 1473.5 4.0 C 1473.5 -26.0 1530.5 -22.0 1530.5 8.0 Z" fill="lightgray"></path>
      </clipPath>
      <path clip-path="url(#make-me-a-hanzi-clip-19)" d="M 1453.5 284.0 L 1501.5 241.0 L 1502.5 45.0 L 1501.5 35.0 L 1480.5 11.0 " fill="none" id="make-me-a-hanzi-animation-19" stroke-dasharray="430 860" stroke-linecap="round"></path>

      <clipPath id="make-me-a-hanzi-clip-20">
      <path d="M 1198.5 -54.0 L 1216.5 -61.0 Q 1237.5 -70.0 1268.5 -62.0 L 1317.5 -52.0 L 1388.5 -42.0 Q 1394.5 -41.0 1569.5 -29.0 L 1644.5 -25.0 Q 1663.5 -24.0 1725.5 -24.0 L 1793.5 -24.0 Q 1820.5 -25.0 1839.5 -24.0 L 1887.5 -24.0 Q 1895.5 -24.0 1900.5 -17.0 Q 1905.5 -10.0 1899.5 -3.0 Q 1893.5 3.0 1877.5 11.0 Q 1862.5 19.0 1857.5 24.0 L 1834.5 32.0 L 1809.5 38.0 Q 1799.5 38.0 1740.5 29.0 Q 1682.5 19.0 1627.5 16.0 L 1530.5 8.0 L 1473.5 4.0 L 1435.5 2.0 L 1422.5 0.0 Q 1409.5 -2.0 1394.5 -3.0 L 1279.5 -12.0 L 1175.5 -16.0 Q 1152.5 -16.0 1171.5 -35.0 Q 1192.5 -52.0 1198.5 -54.0 Z" fill="lightgray"></path>
      </clipPath>
      <path clip-path="url(#make-me-a-hanzi-clip-20)" d="M 1171.5 -25.0 L 1220.5 -38.0 L 1256.5 -39.0 L 1387.5 -22.0 L 1808.5 7.0 L 1888.5 -11.0 " fill="none" id="make-me-a-hanzi-animation-20" stroke-dasharray="851 1702" stroke-linecap="round"></path>

</g>
</svg>
